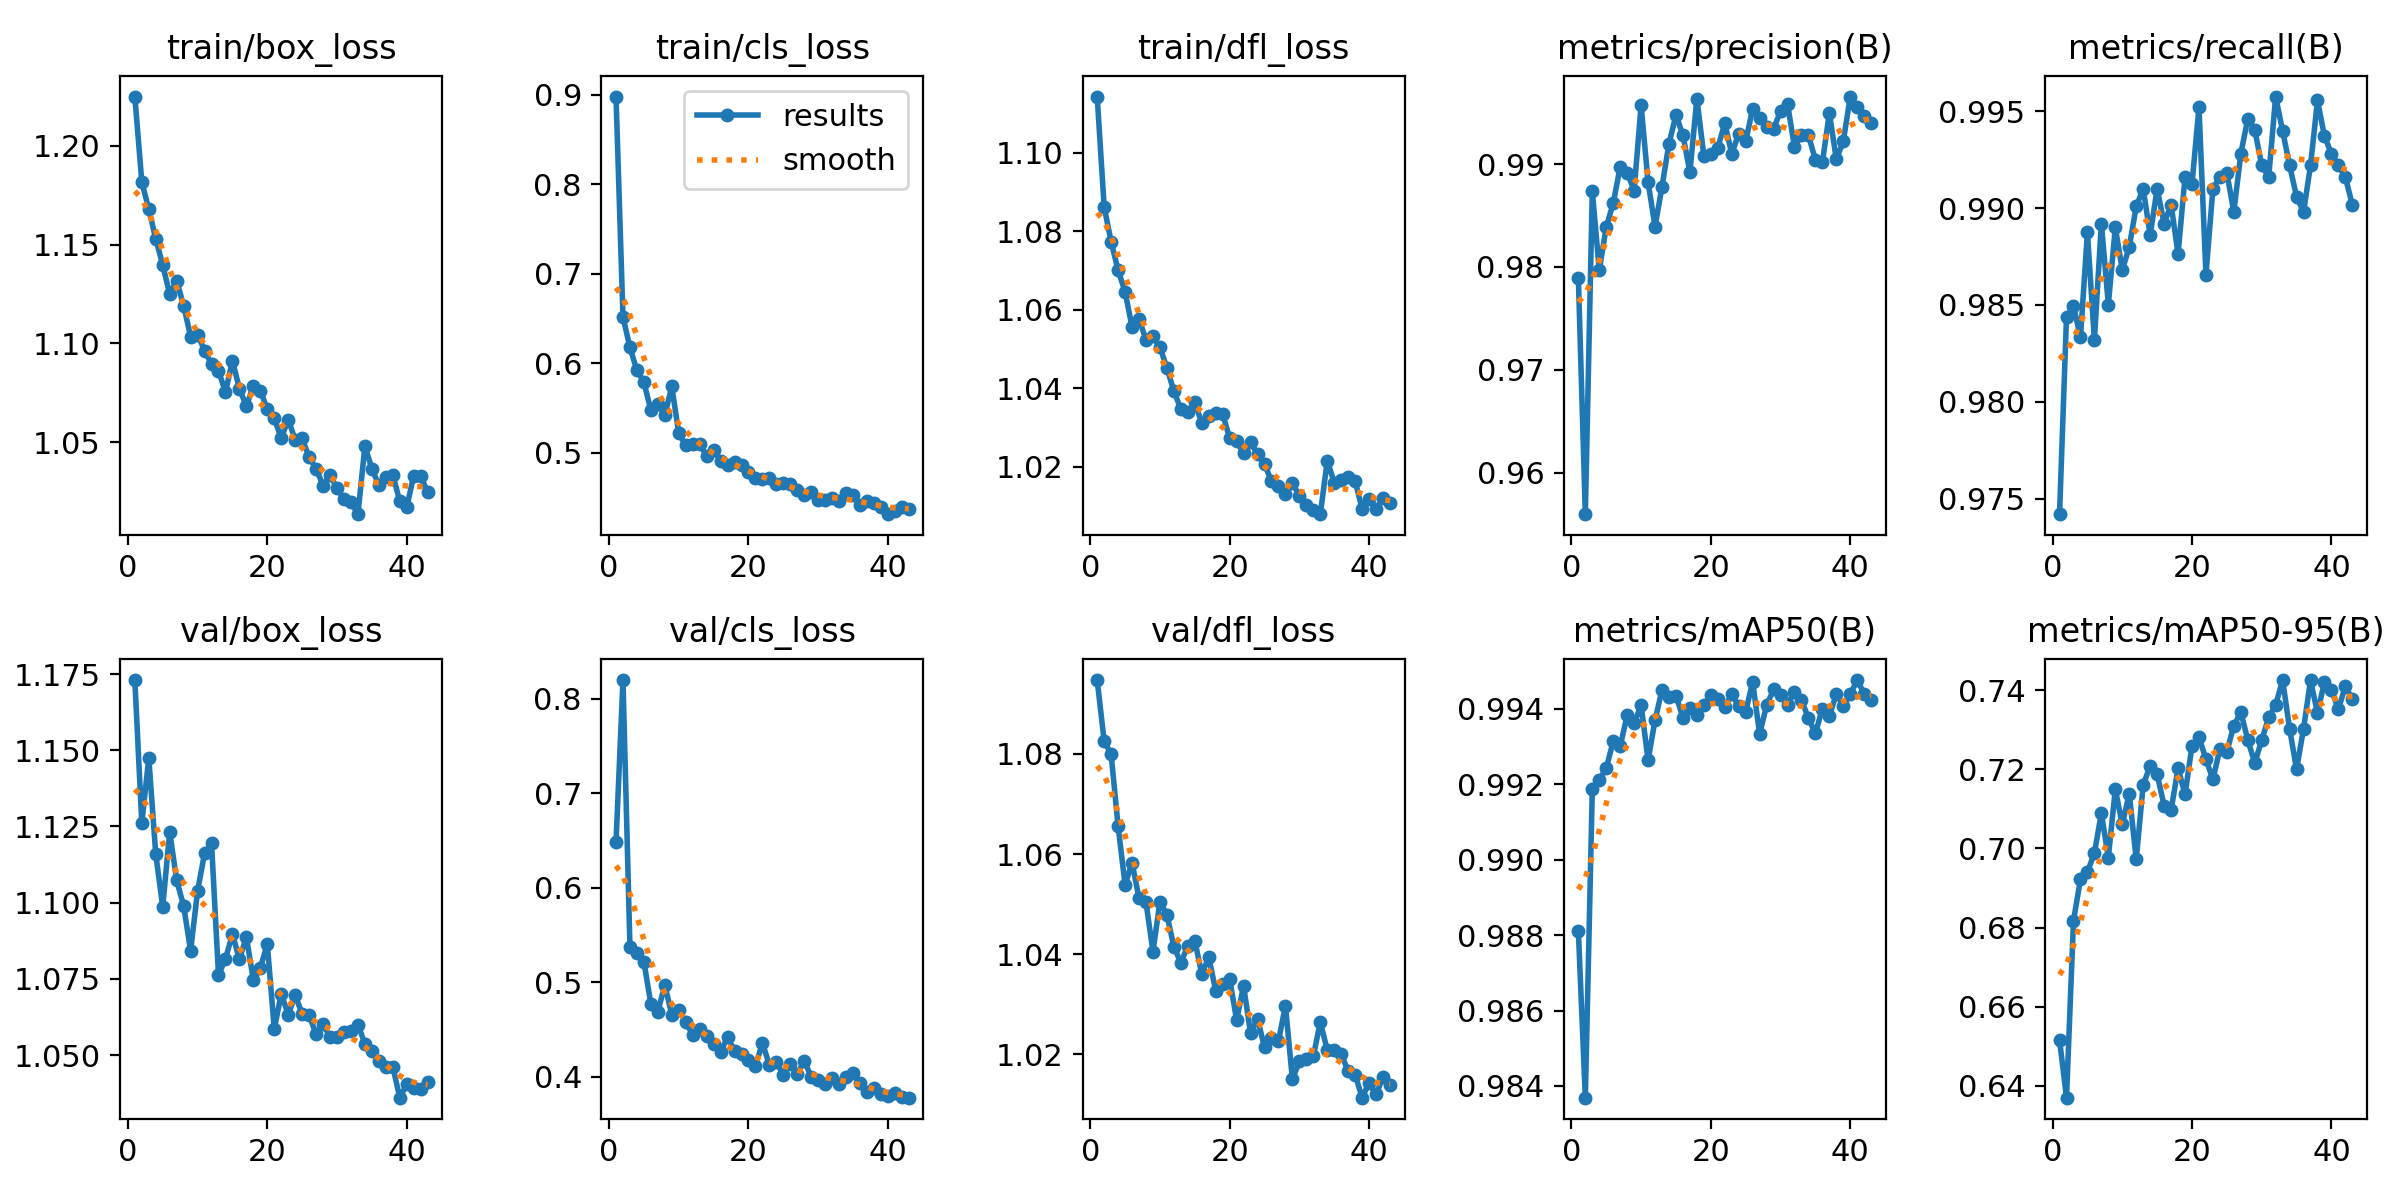

Values plotted in this chart, from the file beside it:
epoch, time, train/box_loss, train/cls_loss, train/dfl_loss, metrics/precision(B), metrics/recall(B), metrics/mAP50(B), metrics/mAP50-95(B), val/box_loss, val/cls_loss, val/dfl_loss, lr/pg0, lr/pg1, lr/pg2
1, 159.7, 1.225, 0.8981, 1.114, 0.9789, 0.9742, 0.9881, 0.6516, 1.173, 0.648, 1.095, 0.06708, 0.0003325, 0.0003325
2, 290.1, 1.182, 0.6517, 1.086, 0.9559, 0.9844, 0.9837, 0.637, 1.126, 0.8199, 1.083, 0.03407, 0.0006593, 0.0006593
3, 417.4, 1.168, 0.6177, 1.077, 0.9874, 0.9849, 0.9919, 0.6817, 1.147, 0.537, 1.08, 0.00106, 0.0009794, 0.0009794
4, 544.2, 1.153, 0.592, 1.07, 0.9797, 0.9833, 0.9921, 0.6922, 1.116, 0.5309, 1.066, 0.0009703, 0.0009703, 0.0009703
5, 670.5, 1.14, 0.5789, 1.065, 0.9839, 0.9887, 0.9924, 0.694, 1.099, 0.5215, 1.054, 0.0009604, 0.0009604, 0.0009604
6, 796.9, 1.125, 0.5475, 1.056, 0.9862, 0.9832, 0.9931, 0.6988, 1.123, 0.4769, 1.058, 0.0009505, 0.0009505, 0.0009505
7, 923.3, 1.132, 0.5541, 1.058, 0.9897, 0.9892, 0.993, 0.7089, 1.107, 0.4688, 1.051, 0.0009406, 0.0009406, 0.0009406
8, 1050, 1.119, 0.5421, 1.052, 0.9892, 0.985, 0.9938, 0.6977, 1.099, 0.4969, 1.05, 0.0009307, 0.0009307, 0.0009307
9, 150.3, 1.103, 0.5741, 1.053, 0.9874, 0.989, 0.9936, 0.7149, 1.084, 0.4656, 1.04, 0.0009208, 0.0009208, 0.0009208
10, 274.4, 1.105, 0.5217, 1.05, 0.9957, 0.9868, 0.9941, 0.706, 1.104, 0.4701, 1.05, 0.0009109, 0.0009109, 0.0009109
11, 400.3, 1.096, 0.5084, 1.045, 0.9882, 0.988, 0.9926, 0.7138, 1.116, 0.4581, 1.048, 0.000901, 0.000901, 0.000901
12, 528.2, 1.09, 0.51, 1.039, 0.9839, 0.9901, 0.9937, 0.6972, 1.12, 0.4437, 1.042, 0.0008911, 0.0008911, 0.0008911
13, 653.6, 1.086, 0.5094, 1.035, 0.9878, 0.991, 0.9945, 0.716, 1.076, 0.4505, 1.038, 0.0008812, 0.0008812, 0.0008812
14, 776.3, 1.075, 0.4966, 1.034, 0.992, 0.9886, 0.9943, 0.7209, 1.082, 0.4428, 1.042, 0.0008713, 0.0008713, 0.0008713
15, 902.9, 1.091, 0.5037, 1.036, 0.9948, 0.991, 0.9943, 0.7187, 1.09, 0.4343, 1.043, 0.0008614, 0.0008614, 0.0008614
16, 1030, 1.077, 0.491, 1.031, 0.9928, 0.9892, 0.9938, 0.7108, 1.081, 0.4264, 1.036, 0.0008515, 0.0008515, 0.0008515
17, 1154, 1.068, 0.4866, 1.033, 0.9892, 0.9902, 0.994, 0.7097, 1.089, 0.4416, 1.039, 0.0008416, 0.0008416, 0.0008416
18, 1277, 1.079, 0.4892, 1.034, 0.9964, 0.9876, 0.9938, 0.7203, 1.075, 0.4276, 1.033, 0.0008317, 0.0008317, 0.0008317
19, 1400, 1.076, 0.4862, 1.033, 0.9908, 0.9916, 0.9941, 0.7136, 1.079, 0.4241, 1.034, 0.0008218, 0.0008218, 0.0008218
20, 1527, 1.067, 0.479, 1.027, 0.991, 0.9912, 0.9944, 0.7259, 1.086, 0.4172, 1.035, 0.0008119, 0.0008119, 0.0008119
21, 1657, 1.062, 0.4713, 1.027, 0.9916, 0.9952, 0.9943, 0.7281, 1.058, 0.4111, 1.027, 0.000802, 0.000802, 0.000802
22, 154.6, 1.052, 0.4705, 1.023, 0.994, 0.9866, 0.994, 0.7225, 1.07, 0.4357, 1.034, 0.0007921, 0.0007921, 0.0007921
23, 280.3, 1.061, 0.4719, 1.026, 0.991, 0.991, 0.9944, 0.7174, 1.063, 0.412, 1.024, 0.0007822, 0.0007822, 0.0007822
24, 405.6, 1.051, 0.4656, 1.023, 0.9929, 0.9916, 0.9941, 0.7251, 1.07, 0.4153, 1.027, 0.0007723, 0.0007723, 0.0007723
25, 530.6, 1.052, 0.4664, 1.021, 0.9922, 0.9918, 0.9939, 0.7244, 1.063, 0.4019, 1.021, 0.0007624, 0.0007624, 0.0007624
26, 656.6, 1.042, 0.4653, 1.016, 0.9954, 0.9898, 0.9947, 0.731, 1.063, 0.4133, 1.023, 0.0007525, 0.0007525, 0.0007525
27, 784.5, 1.037, 0.4584, 1.015, 0.9944, 0.9928, 0.9933, 0.7344, 1.057, 0.4026, 1.023, 0.0007426, 0.0007426, 0.0007426
28, 150.4, 1.028, 0.4531, 1.013, 0.9936, 0.9946, 0.9941, 0.7274, 1.06, 0.4168, 1.03, 0.0007327, 0.0007327, 0.0007327
29, 276.9, 1.033, 0.4561, 1.016, 0.9934, 0.994, 0.9945, 0.7216, 1.056, 0.3995, 1.015, 0.0007228, 0.0007228, 0.0007228
30, 413.5, 1.027, 0.4471, 1.013, 0.9952, 0.9922, 0.9944, 0.7273, 1.056, 0.396, 1.019, 0.0007129, 0.0007129, 0.0007129
31, 544.1, 1.021, 0.4477, 1.01, 0.9959, 0.9916, 0.9941, 0.7331, 1.057, 0.3919, 1.019, 0.000703, 0.000703, 0.000703
32, 670.9, 1.02, 0.449, 1.009, 0.9916, 0.9958, 0.9944, 0.7362, 1.058, 0.3988, 1.02, 0.0006931, 0.0006931, 0.0006931
33, 799, 1.014, 0.4461, 1.008, 0.9928, 0.994, 0.9942, 0.7425, 1.06, 0.3925, 1.026, 0.0006832, 0.0006832, 0.0006832
34, 924.5, 1.048, 0.4547, 1.021, 0.9928, 0.9922, 0.9938, 0.7302, 1.054, 0.3996, 1.021, 0.0006733, 0.0006733, 0.0006733
35, 1051, 1.037, 0.4527, 1.016, 0.9904, 0.9906, 0.9933, 0.7199, 1.051, 0.404, 1.021, 0.0006634, 0.0006634, 0.0006634
36, 1176, 1.028, 0.4417, 1.017, 0.9901, 0.9898, 0.994, 0.7303, 1.048, 0.3928, 1.02, 0.0006535, 0.0006535, 0.0006535
37, 1303, 1.033, 0.4463, 1.017, 0.995, 0.9922, 0.9938, 0.7425, 1.046, 0.3833, 1.017, 0.0006436, 0.0006436, 0.0006436
38, 1429, 1.033, 0.4442, 1.016, 0.9905, 0.9956, 0.9944, 0.7342, 1.046, 0.3878, 1.016, 0.0006337, 0.0006337, 0.0006337
39, 1558, 1.02, 0.439, 1.009, 0.9922, 0.9937, 0.9941, 0.7421, 1.036, 0.3813, 1.011, 0.0006238, 0.0006238, 0.0006238
40, 1687, 1.017, 0.4314, 1.012, 0.9966, 0.9928, 0.9944, 0.7399, 1.04, 0.3791, 1.014, 0.0006139, 0.0006139, 0.0006139
41, 1818, 1.033, 0.4355, 1.009, 0.9955, 0.9922, 0.9948, 0.7351, 1.039, 0.3821, 1.012, 0.000604, 0.000604, 0.000604
42, 1948, 1.033, 0.4398, 1.012, 0.9947, 0.9916, 0.9944, 0.741, 1.039, 0.3789, 1.015, 0.0005941, 0.0005941, 0.0005941
43, 2078, 1.025, 0.4368, 1.011, 0.994, 0.9901, 0.9942, 0.7376, 1.041, 0.3777, 1.014, 0.0005842, 0.0005842, 0.0005842
